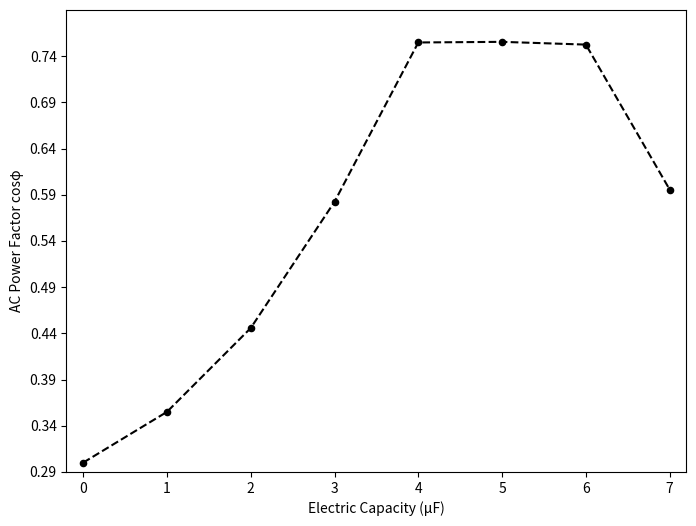

Recreate this plot in Python.
import numpy as np
import matplotlib.pyplot as plt
import pandas as pd

C = np.arange(0,8,1)
I = np.array([373.7,314.5,250.6,191.8,147.2,147.2,148.7,187.6])
I = I*(10**(-3))
U = np.array([224.7,224.8,224.7,224.7,225.0,224.8,225.2,225.5])
P = np.array([25.2,25.1,25.1,25.1,25.0,25.0,25.2,25.2])
cos = P/(U*I)

print(C)
print(I)
print(U)
print(P)
print(cos)

pic=plt.figure(figsize=(8,6),dpi=80)
plt.scatter(C,cos,s=20,marker='o',c = 'k',)
plt.plot(C,cos,'k--')
plt.xlim(-0.2,7.2)
plt.ylim(0.29,0.79)
plt.xticks(np.arange(0,8,1))
plt.yticks(np.arange(0.29,0.79,0.05))
plt.xlabel('Electric Capacity ({}F)'.format(chr(956)))
plt.ylabel('AC Power Factor cos{}'.format(chr(966)))

plt.savefig("d:\\python\\Python_workspace\\physics\\figure4.png")
plt.show()